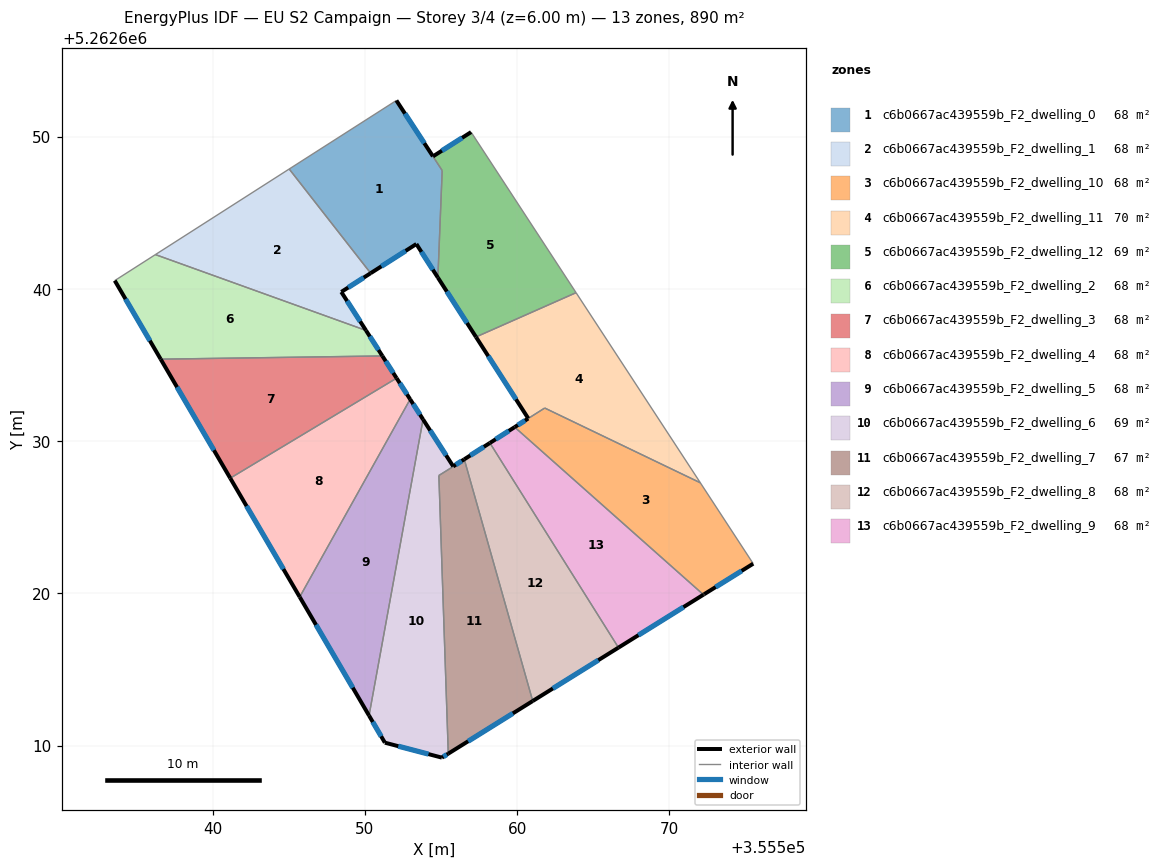
=== STOREY PLAN SPEC (per zone: floor XY polygon, exterior-wall plan segments, windows/doors) ===
zone 1: c6b0667ac439559b_F2_dwelling_0  (68.0 m²)
  floor: (355552.07, 5262652.38) (355554.47, 5262648.71) (355555.08, 5262647.77) (355554.80, 5262640.74) (355553.38, 5262642.95) (355550.38, 5262641.03) (355545.03, 5262647.87)
  exterior wall: (355550.38, 5262641.03) – (355553.38, 5262642.95)  [3.6 m]
    window: (355551.09, 5262641.48) – (355552.68, 5262642.50)  [3.0 m²]
  exterior wall: (355554.47, 5262648.71) – (355552.07, 5262652.38)  [4.4 m]
    window: (355553.91, 5262649.57) – (355552.64, 5262651.51)  [3.7 m²]
  exterior wall: (355553.38, 5262642.95) – (355554.80, 5262640.74)  [2.6 m]
    window: (355553.72, 5262642.43) – (355554.47, 5262641.26)  [2.2 m²]
  interior walls: 4
zone 2: c6b0667ac439559b_F2_dwelling_1  (68.4 m²)
  floor: (355545.03, 5262647.87) (355550.38, 5262641.03) (355548.45, 5262639.80) (355550.07, 5262637.27) (355536.24, 5262642.25)
  exterior wall: (355548.45, 5262639.80) – (355550.38, 5262641.03)  [2.3 m]
    window: (355548.91, 5262640.09) – (355549.93, 5262640.74)  [1.9 m²]
  exterior wall: (355550.08, 5262637.27) – (355548.45, 5262639.80)  [3.0 m]
    window: (355549.69, 5262637.87) – (355548.83, 5262639.21)  [2.5 m²]
  interior walls: 3
zone 3: c6b0667ac439559b_F2_dwelling_10  (67.9 m²)
  floor: (355572.04, 5262627.26) (355575.51, 5262621.95) (355572.28, 5262619.94) (355572.24, 5262619.92) (355559.84, 5262630.92) (355560.73, 5262631.49) (355561.81, 5262632.17)
  exterior wall: (355572.28, 5262619.94) – (355575.51, 5262621.95)  [3.8 m]
    window: (355573.04, 5262620.41) – (355574.75, 5262621.48)  [3.2 m²]
  exterior wall: (355572.24, 5262619.92) – (355572.28, 5262619.94)  [0.1 m]
  exterior wall: (355560.73, 5262631.49) – (355559.84, 5262630.92)  [1.1 m]
    window: (355560.52, 5262631.35) – (355560.05, 5262631.05)  [0.9 m²]
  interior walls: 4
zone 4: c6b0667ac439559b_F2_dwelling_11  (69.8 m²)
  floor: (355563.87, 5262639.75) (355572.04, 5262627.26) (355561.81, 5262632.17) (355560.73, 5262631.49) (355557.30, 5262636.84)
  exterior wall: (355557.30, 5262636.84) – (355560.73, 5262631.49)  [6.4 m]
    window: (355558.11, 5262635.59) – (355559.93, 5262632.75)  [5.4 m²]
  interior walls: 4
zone 5: c6b0667ac439559b_F2_dwelling_12  (68.9 m²)
  floor: (355556.98, 5262650.30) (355563.87, 5262639.75) (355557.30, 5262636.84) (355554.80, 5262640.74) (355555.08, 5262647.77) (355554.47, 5262648.70)
  exterior wall: (355554.80, 5262640.74) – (355557.30, 5262636.84)  [4.6 m]
    window: (355555.39, 5262639.83) – (355556.71, 5262637.76)  [3.9 m²]
  exterior wall: (355556.98, 5262650.30) – (355554.47, 5262648.70)  [3.0 m]
    window: (355556.39, 5262649.92) – (355555.06, 5262649.08)  [2.5 m²]
  interior walls: 4
zone 6: c6b0667ac439559b_F2_dwelling_2  (68.4 m²)
  floor: (355550.07, 5262637.27) (355551.15, 5262635.59) (355536.59, 5262635.38) (355533.57, 5262640.54) (355536.24, 5262642.25)
  exterior wall: (355551.15, 5262635.59) – (355550.08, 5262637.27)  [2.0 m]
    window: (355550.90, 5262635.99) – (355550.33, 5262636.88)  [1.7 m²]
  exterior wall: (355533.57, 5262640.54) – (355536.59, 5262635.38)  [6.0 m]
    window: (355534.28, 5262639.33) – (355535.88, 5262636.60)  [5.0 m²]
  interior walls: 3
zone 7: c6b0667ac439559b_F2_dwelling_3  (68.4 m²)
  floor: (355551.15, 5262635.59) (355552.09, 5262634.14) (355541.16, 5262627.57) (355536.59, 5262635.38)
  exterior wall: (355552.09, 5262634.14) – (355551.15, 5262635.59)  [1.7 m]
    window: (355551.87, 5262634.48) – (355551.37, 5262635.25)  [1.5 m²]
  exterior wall: (355536.59, 5262635.38) – (355541.16, 5262627.57)  [9.1 m]
    window: (355537.66, 5262633.55) – (355540.09, 5262629.40)  [7.6 m²]
  interior walls: 2
zone 8: c6b0667ac439559b_F2_dwelling_4  (68.4 m²)
  floor: (355552.09, 5262634.14) (355552.98, 5262632.75) (355545.72, 5262619.76) (355541.16, 5262627.57)
  exterior wall: (355552.98, 5262632.75) – (355552.09, 5262634.14)  [1.6 m]
    window: (355552.77, 5262633.08) – (355552.29, 5262633.81)  [1.4 m²]
  exterior wall: (355541.16, 5262627.57) – (355545.72, 5262619.76)  [9.0 m]
    window: (355542.23, 5262625.73) – (355544.65, 5262621.60)  [7.6 m²]
  interior walls: 2
zone 9: c6b0667ac439559b_F2_dwelling_5  (68.4 m²)
  floor: (355552.98, 5262632.75) (355553.82, 5262631.43) (355550.28, 5262611.97) (355545.72, 5262619.76)
  exterior wall: (355553.82, 5262631.43) – (355552.98, 5262632.75)  [1.6 m]
    window: (355553.62, 5262631.74) – (355553.18, 5262632.44)  [1.3 m²]
  exterior wall: (355545.72, 5262619.76) – (355550.28, 5262611.97)  [9.0 m]
    window: (355546.79, 5262617.93) – (355549.21, 5262613.80)  [7.6 m²]
  interior walls: 2
zone 10: c6b0667ac439559b_F2_dwelling_6  (69.5 m²)
  floor: (355556.53, 5262628.81) (355556.54, 5262628.79) (355554.86, 5262627.74) (355555.48, 5262609.47) (355555.06, 5262609.21) (355551.32, 5262610.20) (355550.28, 5262611.97) (355553.82, 5262631.43) (355555.80, 5262628.34)
  exterior wall: (355555.80, 5262628.34) – (355553.82, 5262631.43)  [3.7 m]
    window: (355555.34, 5262629.07) – (355554.29, 5262630.70)  [3.1 m²]
  exterior wall: (355556.53, 5262628.81) – (355555.80, 5262628.34)  [0.9 m]
    window: (355556.36, 5262628.70) – (355555.97, 5262628.45)  [0.7 m²]
  exterior wall: (355555.06, 5262609.21) – (355555.48, 5262609.47)  [0.5 m]
    window: (355555.16, 5262609.27) – (355555.38, 5262609.41)  [0.4 m²]
  exterior wall: (355551.32, 5262610.20) – (355555.06, 5262609.21)  [3.9 m]
    window: (355552.20, 5262609.96) – (355554.18, 5262609.44)  [3.3 m²]
  exterior wall: (355550.28, 5262611.97) – (355551.32, 5262610.20)  [2.1 m]
    window: (355550.52, 5262611.56) – (355551.07, 5262610.61)  [1.7 m²]
  interior walls: 4
zone 11: c6b0667ac439559b_F2_dwelling_7  (67.3 m²)
  floor: (355556.54, 5262628.79) (355561.03, 5262612.93) (355555.48, 5262609.47) (355554.86, 5262627.74)
  exterior wall: (355555.48, 5262609.47) – (355561.03, 5262612.93)  [6.5 m]
    window: (355556.78, 5262610.29) – (355559.72, 5262612.12)  [5.5 m²]
  interior walls: 3
zone 12: c6b0667ac439559b_F2_dwelling_8  (68.4 m²)
  floor: (355558.21, 5262629.88) (355566.66, 5262616.44) (355561.03, 5262612.93) (355556.53, 5262628.79) (355556.53, 5262628.81)
  exterior wall: (355558.21, 5262629.88) – (355556.53, 5262628.81)  [2.0 m]
    window: (355557.82, 5262629.63) – (355556.93, 5262629.06)  [1.7 m²]
  exterior wall: (355561.03, 5262612.93) – (355566.66, 5262616.44)  [6.6 m]
    window: (355562.35, 5262613.75) – (355565.34, 5262615.61)  [5.6 m²]
  interior walls: 3
zone 13: c6b0667ac439559b_F2_dwelling_9  (67.6 m²)
  floor: (355572.24, 5262619.92) (355566.66, 5262616.44) (355558.21, 5262629.88) (355559.84, 5262630.92)
  exterior wall: (355566.66, 5262616.44) – (355572.24, 5262619.92)  [6.6 m]
    window: (355567.97, 5262617.25) – (355570.93, 5262619.10)  [5.5 m²]
  exterior wall: (355559.84, 5262630.92) – (355558.21, 5262629.88)  [1.9 m]
    window: (355559.46, 5262630.68) – (355558.60, 5262630.12)  [1.6 m²]
  interior walls: 2

=== DERIVED (storey summary) ===
Building: EU S2 Campaign
Storey: 3 of 4  (floor level z = 6.00 m)
Storey gross floor area: 889.5 m²
Zones on this storey: 13
  - c6b0667ac439559b_F2_dwelling_0: floor 68.0 m²; exterior wall 10.6 m (31.7 m²); 3 window(s) 8.9 m²; WWR 28.1%
  - c6b0667ac439559b_F2_dwelling_1: floor 68.4 m²; exterior wall 5.3 m (15.9 m²); 2 window(s) 4.5 m²; WWR 28.1%
  - c6b0667ac439559b_F2_dwelling_10: floor 67.9 m²; exterior wall 4.9 m (14.7 m²); 2 window(s) 4.1 m²; WWR 27.8%
  - c6b0667ac439559b_F2_dwelling_11: floor 69.8 m²; exterior wall 6.4 m (19.1 m²); 1 window(s) 5.4 m²; WWR 28.1%
  - c6b0667ac439559b_F2_dwelling_12: floor 68.9 m²; exterior wall 7.6 m (22.8 m²); 2 window(s) 6.4 m²; WWR 28.1%
  - c6b0667ac439559b_F2_dwelling_2: floor 68.4 m²; exterior wall 8.0 m (23.9 m²); 2 window(s) 6.7 m²; WWR 28.1%
  - c6b0667ac439559b_F2_dwelling_3: floor 68.4 m²; exterior wall 10.8 m (32.4 m²); 2 window(s) 9.1 m²; WWR 28.1%
  - c6b0667ac439559b_F2_dwelling_4: floor 68.4 m²; exterior wall 10.7 m (32.1 m²); 2 window(s) 9.0 m²; WWR 28.1%
  - c6b0667ac439559b_F2_dwelling_5: floor 68.4 m²; exterior wall 10.6 m (31.8 m²); 2 window(s) 8.9 m²; WWR 28.1%
  - c6b0667ac439559b_F2_dwelling_6: floor 69.5 m²; exterior wall 11.0 m (32.9 m²); 5 window(s) 9.2 m²; WWR 28.1%
  - c6b0667ac439559b_F2_dwelling_7: floor 67.3 m²; exterior wall 6.5 m (19.6 m²); 1 window(s) 5.5 m²; WWR 28.1%
  - c6b0667ac439559b_F2_dwelling_8: floor 68.4 m²; exterior wall 8.6 m (25.9 m²); 2 window(s) 7.3 m²; WWR 28.1%
  - c6b0667ac439559b_F2_dwelling_9: floor 67.6 m²; exterior wall 8.5 m (25.5 m²); 2 window(s) 7.2 m²; WWR 28.1%
Zone adjacency (shared interzone walls):
  - c6b0667ac439559b_F2_dwelling_0 ↔ c6b0667ac439559b_F2_dwelling_1
  - c6b0667ac439559b_F2_dwelling_0 ↔ c6b0667ac439559b_F2_dwelling_12
  - c6b0667ac439559b_F2_dwelling_1 ↔ c6b0667ac439559b_F2_dwelling_2
  - c6b0667ac439559b_F2_dwelling_10 ↔ c6b0667ac439559b_F2_dwelling_11
  - c6b0667ac439559b_F2_dwelling_10 ↔ c6b0667ac439559b_F2_dwelling_9
  - c6b0667ac439559b_F2_dwelling_11 ↔ c6b0667ac439559b_F2_dwelling_12
  - c6b0667ac439559b_F2_dwelling_2 ↔ c6b0667ac439559b_F2_dwelling_3
  - c6b0667ac439559b_F2_dwelling_3 ↔ c6b0667ac439559b_F2_dwelling_4
  - c6b0667ac439559b_F2_dwelling_4 ↔ c6b0667ac439559b_F2_dwelling_5
  - c6b0667ac439559b_F2_dwelling_5 ↔ c6b0667ac439559b_F2_dwelling_6
  - c6b0667ac439559b_F2_dwelling_6 ↔ c6b0667ac439559b_F2_dwelling_7
  - c6b0667ac439559b_F2_dwelling_6 ↔ c6b0667ac439559b_F2_dwelling_8
  - c6b0667ac439559b_F2_dwelling_7 ↔ c6b0667ac439559b_F2_dwelling_8
  - c6b0667ac439559b_F2_dwelling_8 ↔ c6b0667ac439559b_F2_dwelling_9